Image classification data set "preprocessed_data" (Evan-R-Scott/CSEN240-Project on GitHub). Class labels (3): normal, osteopenia, osteoporosis.

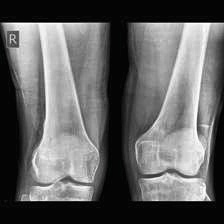
Label: normal

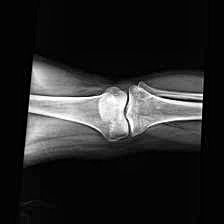
Label: osteopenia

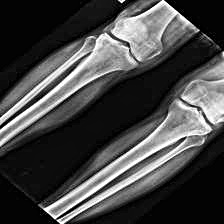
Label: osteoporosis

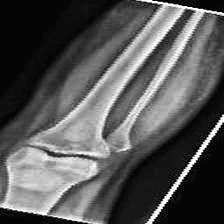
Label: normal

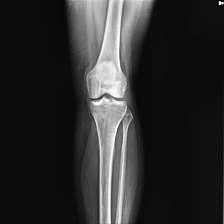
Label: osteopenia

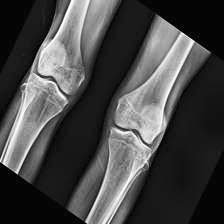
Label: osteoporosis
